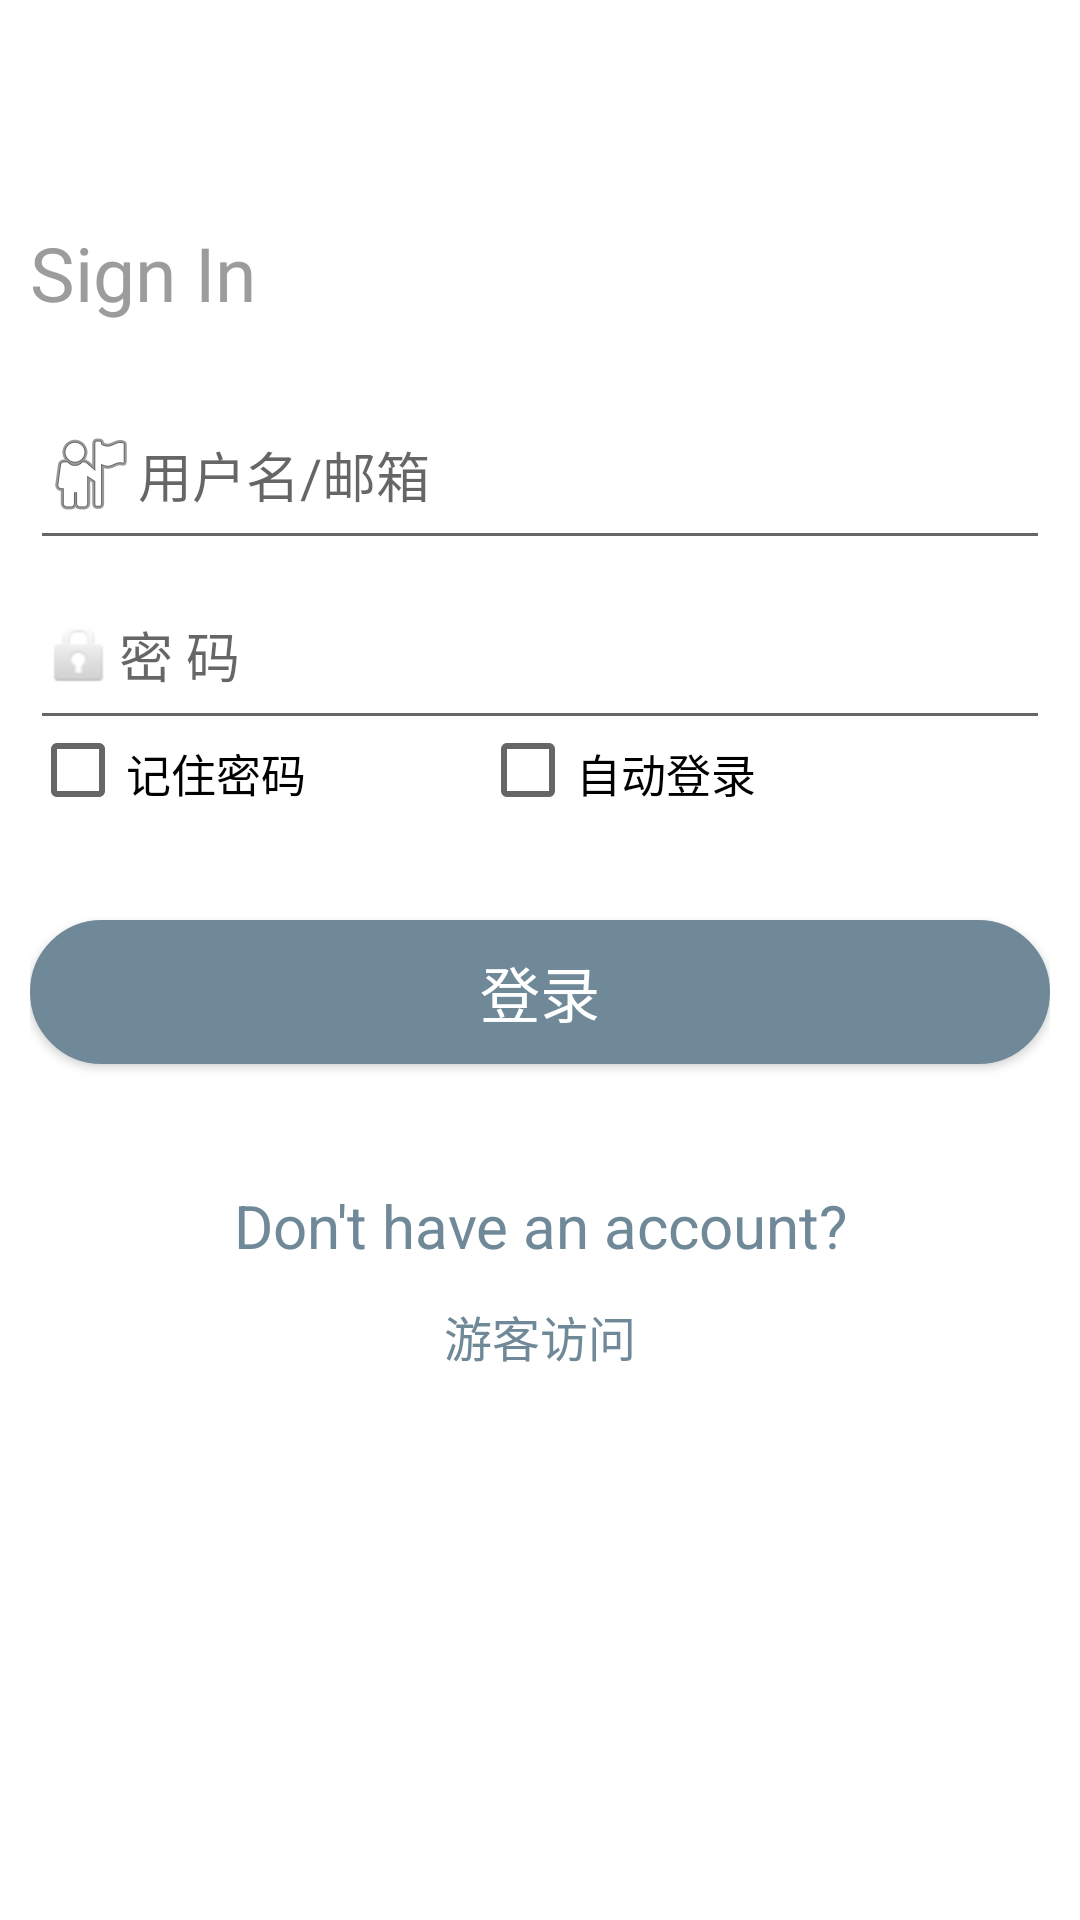

Produce the Android XML layout that renders to this screen, including the resource entries it uses.
<!-- AndroidManifest.xml: application theme recycletheme -->
<!-- res/layout/activity_login.xml -->
<?xml version="1.0" encoding="utf-8"?>
<RelativeLayout xmlns:android="http://schemas.android.com/apk/res/android"
    xmlns:tools="http://schemas.android.com/tools"
    android:layout_width="match_parent"
    android:layout_height="match_parent"
    android:background="@color/white"

    >

    <ProgressBar
        android:id="@+id/progressbar"
        android:layout_width="wrap_content"
        android:layout_height="wrap_content"
        android:layout_centerInParent="true"
        android:visibility="invisible"
        />

    <RelativeLayout
        android:id="@+id/login_view"
        android:layout_width="match_parent"
        android:layout_height="match_parent"
        android:padding="10dp"
        android:layout_alignParentTop="true"
        android:layout_alignParentStart="true">

        <EditText
            android:id="@+id/account"
            android:layout_width="400dp"
            android:layout_height="60dp"
            android:layout_marginTop="19dp"
            android:drawableStart="@android:drawable/ic_menu_myplaces"
            android:hint="@string/AccountHint"
            android:inputType="textPersonName"
            android:layout_below="@+id/appLog"
            android:layout_alignStart="@+id/password" />

        <TextView
            android:id="@+id/appLog"
            android:layout_width="match_parent"
            android:layout_height="wrap_content"
            android:gravity="left"
            android:text="@string/app_log"
            android:textColor="@color/huise"
            android:textSize="25sp"
            android:layout_marginTop="64dp"
            android:layout_alignParentTop="true"
            android:layout_alignParentStart="true" />

        <CheckBox
            android:id="@+id/login_remember"
            android:layout_width="150dp"
            android:layout_height="20dp"
            android:backgroundTint="@color/huilan"
            android:checked="false"
            android:text="@string/RememberPwd"
            android:textSize="15sp"
            android:layout_below="@+id/password"
            android:layout_alignParentStart="true" />

        <CheckBox
            android:id="@+id/login_auto"
            android:layout_width="150dp"
            android:layout_height="20dp"
            android:backgroundTint="@color/colorPrimary"
            android:checked="false"
            android:text="@string/AutoLogIn"
            android:textSize="15sp"
            android:layout_below="@+id/password"
            android:layout_toEndOf="@+id/login_remember" />

        <EditText
            android:id="@+id/password"
            android:layout_width="400dp"
            android:layout_height="60dp"
            android:drawableStart="@android:drawable/ic_lock_idle_lock"
            android:ems="10"
            android:hint="@string/Password"
            android:inputType="textPassword"
            android:layout_below="@+id/account"
            android:layout_alignParentStart="true" />

        <Button
            android:id="@+id/login"
            android:layout_width="match_parent"
            android:layout_height="wrap_content"
            android:layout_marginTop="40dp"
            android:background="@drawable/button_shape"
            android:gravity="center"
            android:text="@string/Login"
            android:textColor="@color/white"
            android:textSize="20sp"
            android:layout_below="@+id/login_remember"
            android:layout_alignParentStart="true" />

        <EditText
            android:id="@+id/register"
            android:layout_width="300dp"
            android:layout_height="50dp"
            android:gravity="center"
            android:textIsSelectable="true"
            android:textAllCaps="false"
            android:text="@string/register"
            android:textColor="@color/huilan"
            android:background="@color/white"
            android:textSize="20sp"
            android:layout_marginTop="29dp"
            android:layout_below="@+id/login"
            android:layout_centerHorizontal="true" />
        <TextView
            android:textSize="16sp"
            android:id="@+id/fangke"
            android:textColor="@color/huilan"
            android:layout_centerInParent="true"
            android:layout_below="@+id/register"
            android:text="游客访问"
            android:layout_width="wrap_content"
            android:layout_height="wrap_content" />

    </RelativeLayout>

</RelativeLayout>
<!-- resources referenced by this layout -->
<resources>
  <color name="colorPrimary">#ffffff</color>
  <color name="huilan">#6F8998</color>
  <color name="huise">#9C9C9C</color>
  <color name="white">#fff</color>
  <!-- drawable button_shape (drawable) -->
  <?xml version="1.0" encoding="utf-8"?>
  <shape xmlns:android="http://schemas.android.com/apk/res/android"
      android:shape="rectangle">
      
      <solid android:color="@color/huilan" />
      
      
      <corners android:radius="30dip" />
      
      <stroke android:width="2px" android:color="@color/huilan" />
      
      <padding android:left="3dp" android:top="3dp" android:right="3dp" android:bottom="3dp" />
  
  </shape>
  <string name="AccountHint">用户名/邮箱</string>
  <string name="AutoLogIn">自动登录</string>
  <string name="Login">登录</string>
  <string name="Password">密    码</string>
  <string name="RememberPwd">记住密码</string>
  <string name="app_log">Sign In</string>
  <string name="register">Don\'t have an account?</string>
  <style name="recycletheme" parent="AppTheme" />
  <style name="AppTheme" parent="Theme.AppCompat.Light.NoActionBar">
          
          <item name="android:textColorPrimary">@color/textcolorprimary</item>
          <item name="colorPrimary">#ffffff</item>
          <item name="colorPrimaryDark">#ffffff</item>
          <item name="colorAccent">@color/colorAccent</item>
          <item name="android:fitsSystemWindows">true</item>
          <item name="android:navigationBarColor">#ffffff</item>
          <item name="android:windowBackground">@color/colorPrimary</item>
  
          
      </style>
  <color name="textcolorprimary">#000203</color>
  <color name="colorAccent">#FF4081</color>
</resources>
